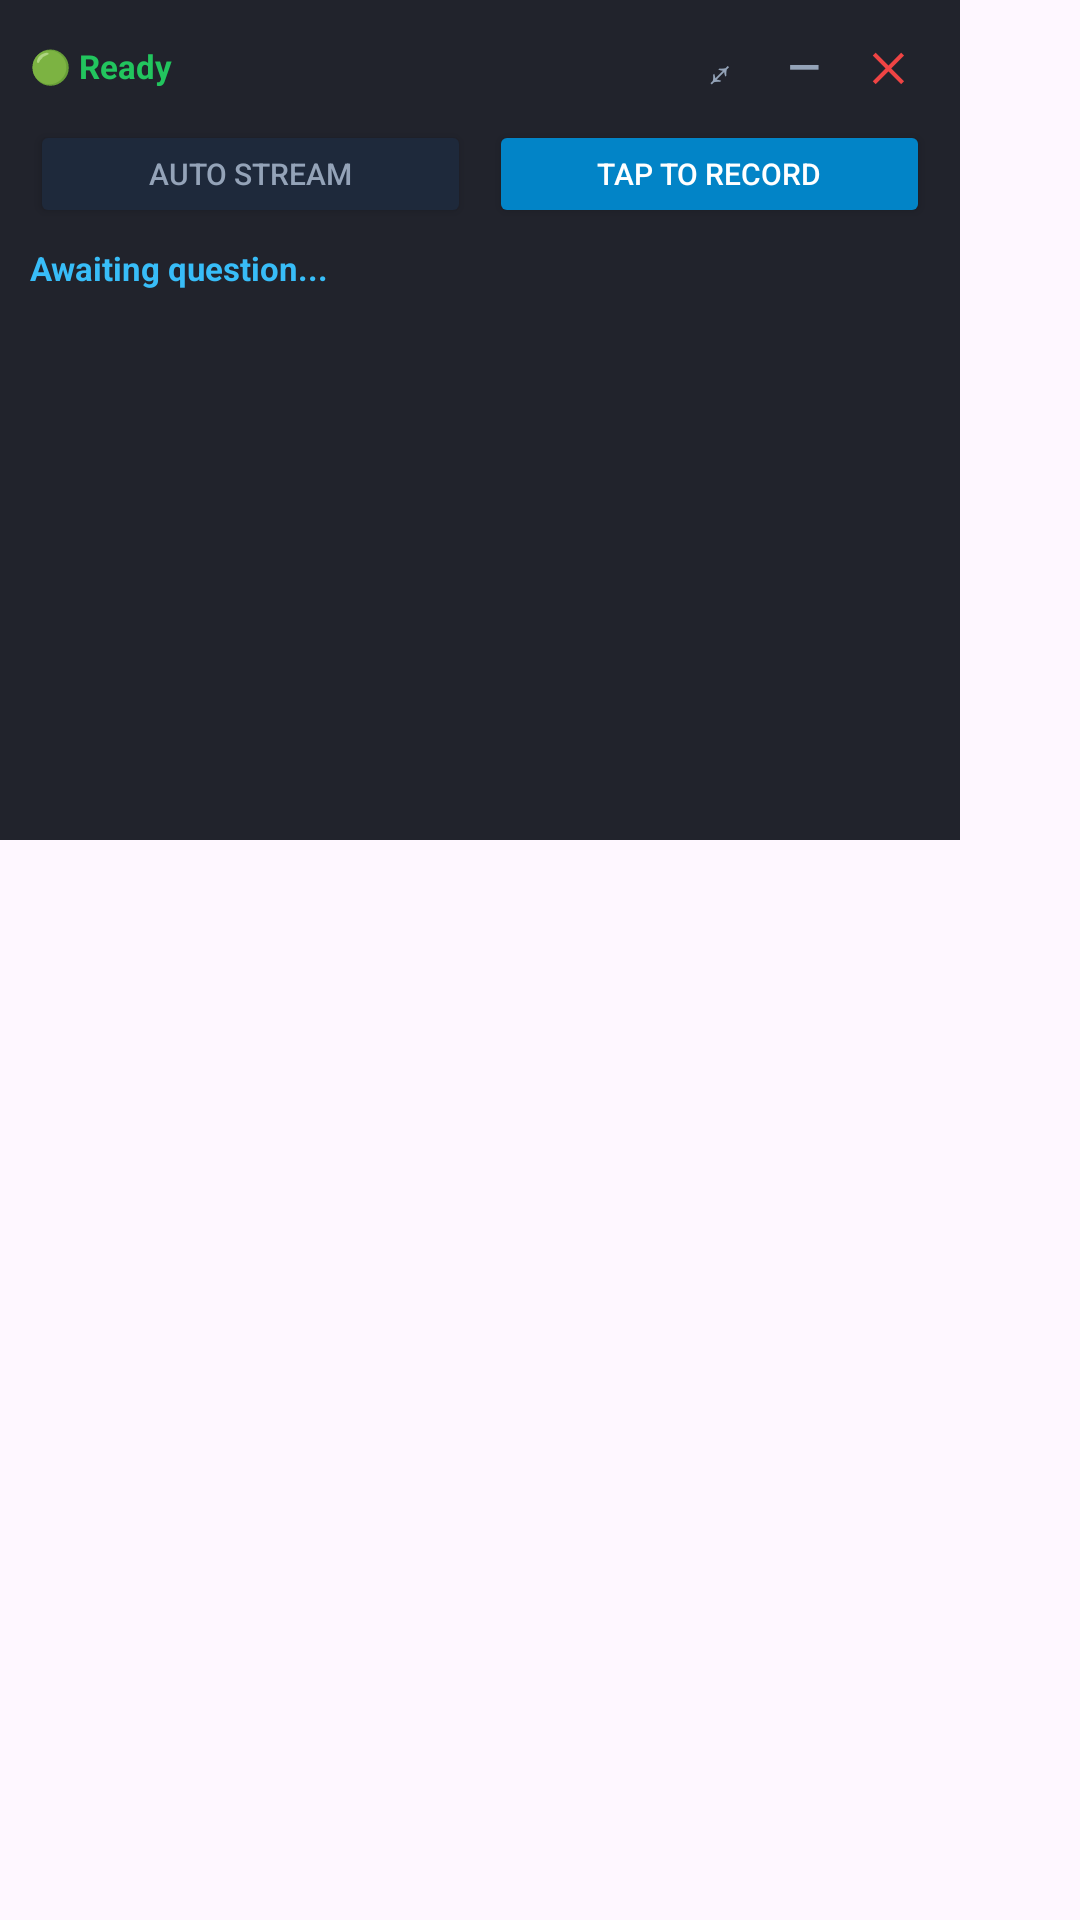

Layout XML and referenced resources for this Android screen:
<!-- AndroidManifest.xml: application theme Theme.StealthAssistant -->
<!-- res/layout/overlay_layout.xml -->
<?xml version="1.0" encoding="utf-8"?>
<FrameLayout xmlns:android="http://schemas.android.com/apk/res/android"
    android:id="@+id/overlayContainer"
    android:layout_width="wrap_content"
    android:layout_height="wrap_content">

    
    <LinearLayout
        android:id="@+id/minimizedBubble"
        android:layout_width="48dp"
        android:layout_height="48dp"
        android:background="#CC0284C7"
        android:gravity="center"
        android:visibility="gone">

        <TextView
            android:layout_width="wrap_content"
            android:layout_height="wrap_content"
            android:text="⚡"
            android:textColor="#FFFFFF"
            android:textSize="20sp" />
    </LinearLayout>

    
    <LinearLayout
        android:id="@+id/expandedWindow"
        android:layout_width="320dp"
        android:layout_height="280dp"
        android:background="#E6090D16"
        android:orientation="vertical"
        android:padding="10dp"
        android:visibility="visible">

        
        <LinearLayout
            android:id="@+id/dragHeader"
            android:layout_width="match_parent"
            android:layout_height="wrap_content"
            android:gravity="center_vertical"
            android:orientation="horizontal">

            <TextView
                android:id="@+id/tvStatus"
                android:layout_width="0dp"
                android:layout_height="wrap_content"
                android:layout_weight="1"
                android:text="🟢 Ready"
                android:textColor="#22C55E"
                android:textSize="11sp"
                android:textStyle="bold" />

            
            <TextView
                android:id="@+id/btnResize"
                android:layout_width="28dp"
                android:layout_height="24dp"
                android:gravity="center"
                android:text="⤢"
                android:textColor="#94A3B8"
                android:textSize="14sp" />

            
            <TextView
                android:id="@+id/btnMinimize"
                android:layout_width="28dp"
                android:layout_height="24dp"
                android:gravity="center"
                android:text="—"
                android:textColor="#94A3B8"
                android:textSize="14sp"
                android:textStyle="bold" />

            
            <TextView
                android:id="@+id/btnClose"
                android:layout_width="28dp"
                android:layout_height="24dp"
                android:gravity="center"
                android:text="✕"
                android:textColor="#EF4444"
                android:textSize="13sp"
                android:textStyle="bold" />
        </LinearLayout>

        
        <LinearLayout
            android:layout_width="match_parent"
            android:layout_height="wrap_content"
            android:layout_marginTop="6dp"
            android:orientation="horizontal">

            <Button
                android:id="@+id/btnAutoCapture"
                android:layout_width="0dp"
                android:layout_height="36dp"
                android:layout_weight="1"
                android:backgroundTint="#1E293B"
                android:insetTop="0dp"
                android:insetBottom="0dp"
                android:padding="0dp"
                android:text="Auto Stream"
                android:textColor="#94A3B8"
                android:textSize="10sp" />

            <View
                android:layout_width="6dp"
                android:layout_height="match_parent" />

            <Button
                android:id="@+id/btnManualCapture"
                android:layout_width="0dp"
                android:layout_height="36dp"
                android:layout_weight="1"
                android:backgroundTint="#0284C7"
                android:insetTop="0dp"
                android:insetBottom="0dp"
                android:padding="0dp"
                android:text="Tap to Record"
                android:textColor="#FFFFFF"
                android:textSize="10sp" />
        </LinearLayout>

        
        <TextView
            android:id="@+id/tvQuestion"
            android:layout_width="match_parent"
            android:layout_height="wrap_content"
            android:layout_marginTop="6dp"
            android:ellipsize="end"
            android:maxLines="2"
            android:text="Awaiting question..."
            android:textColor="#38BDF8"
            android:textSize="11sp"
            android:textStyle="bold" />

        
        <ScrollView
            android:id="@+id/scrollAnswer"
            android:layout_width="match_parent"
            android:layout_height="0dp"
            android:layout_marginTop="4dp"
            android:layout_weight="1"
            android:fillViewport="true">

            <TextView
                android:id="@+id/tvAnswer"
                android:layout_width="match_parent"
                android:layout_height="wrap_content"
                android:lineSpacingMultiplier="1.15"
                android:text=""
                android:textColor="#F1F5F9"
                android:textSize="12sp" />
        </ScrollView>
    </LinearLayout>

</FrameLayout>
<!-- resources referenced by this layout -->
<resources>
  <style name="Theme.StealthAssistant" parent="Base.Theme.StealthAssistant" />
  <style name="Base.Theme.StealthAssistant" parent="Theme.Material3.DayNight.NoActionBar">
          
          
      </style>
</resources>
